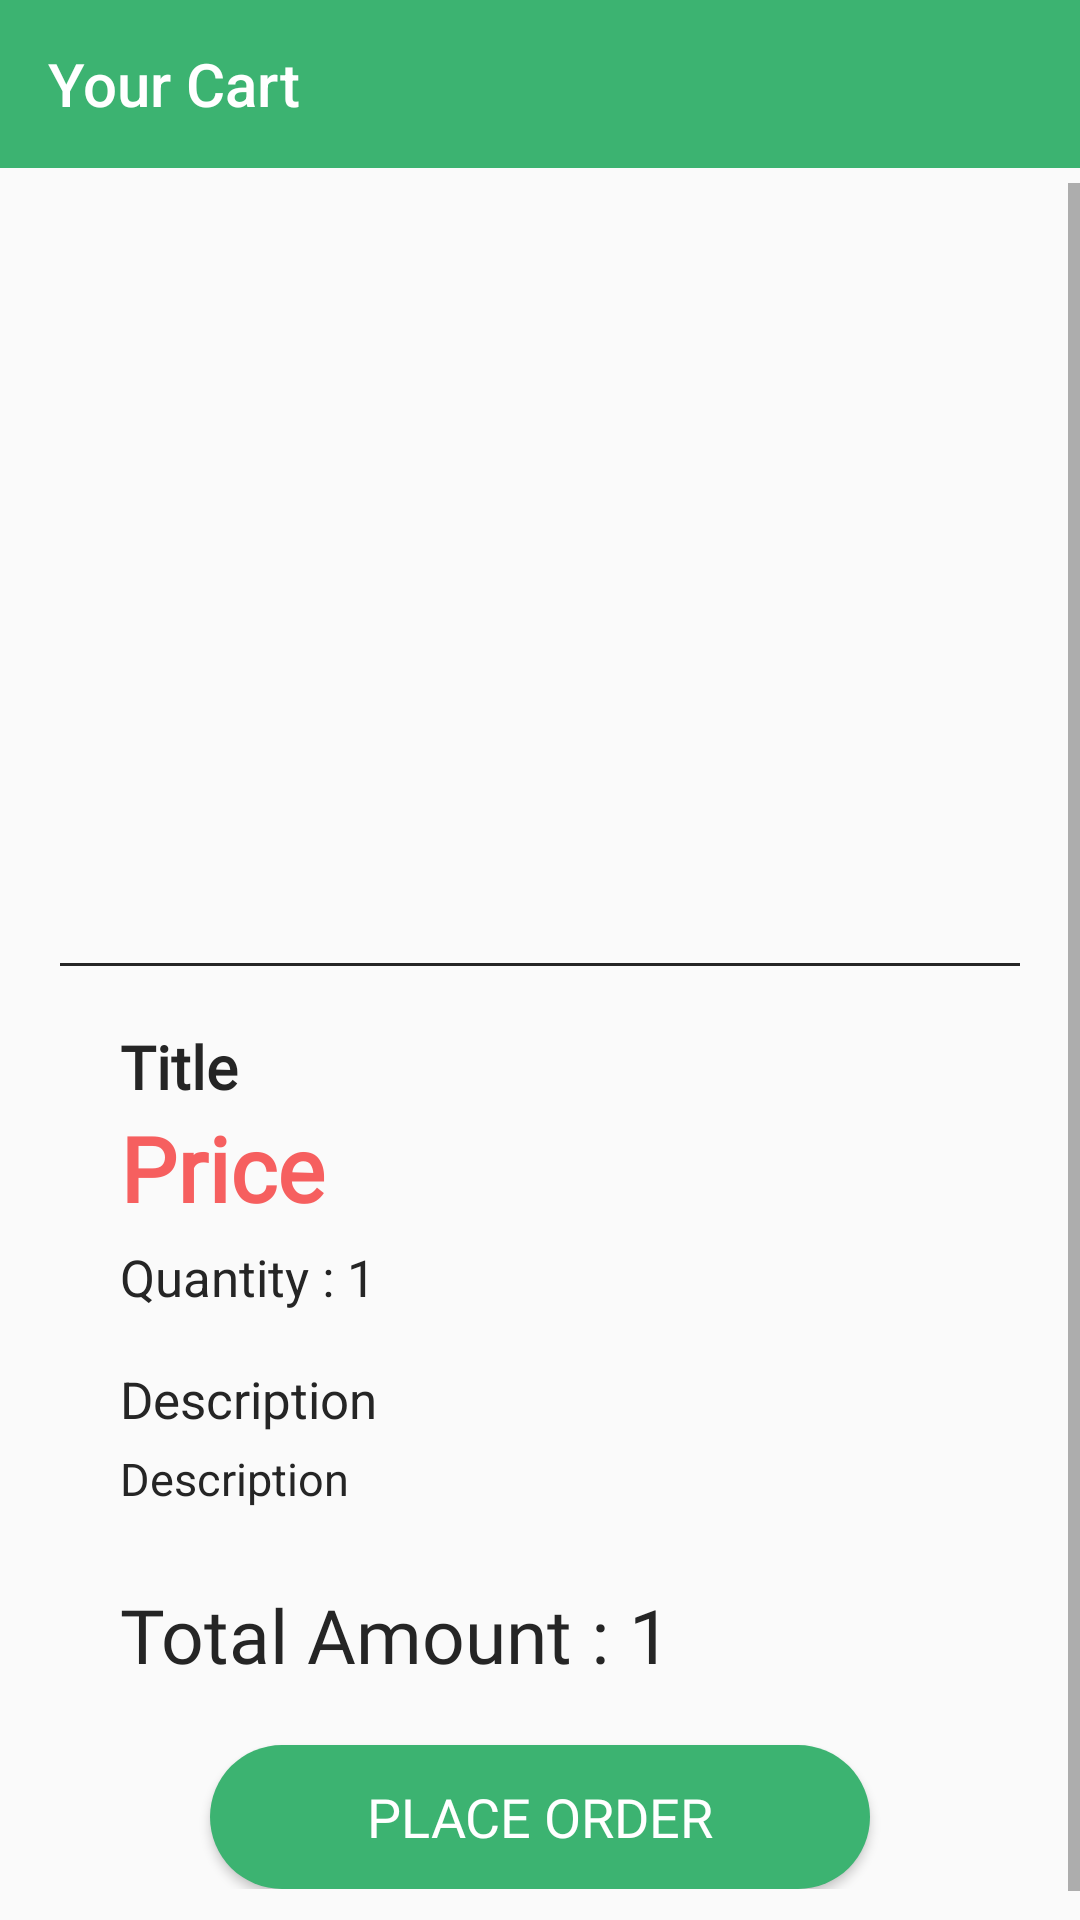

Here is an Android app screen rendered from its layout file. Give the layout XML and the strings, colors and styles it references.
<!-- AndroidManifest.xml: application theme Theme.AgriIndia -->
<!-- res/layout/fragment_cart_product.xml -->
<?xml version="1.0" encoding="utf-8"?>
<FrameLayout xmlns:android="http://schemas.android.com/apk/res/android"
    xmlns:app="http://schemas.android.com/apk/res-auto"
    xmlns:tools="http://schemas.android.com/tools"
    android:layout_width="match_parent"
    android:layout_height="match_parent"
    android:layout_marginBottom="50dp"
    tools:context=".Fragments.CartProductFragment">

    <LinearLayout
        android:layout_width="match_parent"
        android:layout_height="match_parent"
        android:orientation="vertical">

        <androidx.appcompat.widget.Toolbar
            android:id="@+id/toolbar"
            android:layout_width="match_parent"
            android:layout_height="wrap_content"
            android:layout_marginBottom="5dp"
            android:background="@color/app"
            android:theme="@style/Theme.AppCompat.Light.DarkActionBar"
            app:title="Your Cart"
            app:titleMarginStart="10dp"
            app:titleTextColor="@color/white" />

        <ScrollView
            android:layout_width="match_parent"
            android:layout_height="match_parent">

            <LinearLayout
                android:layout_width="match_parent"
                android:layout_height="match_parent"
                android:orientation="vertical">


                <LinearLayout
                    android:layout_width="match_parent"
                    android:layout_height="match_parent"
                    android:orientation="vertical"
                    android:padding="20dp">

                    <ImageView
                        android:id="@+id/image"
                        android:layout_width="match_parent"
                        android:layout_height="200dp"
                        android:layout_below="@+id/view1"
                        android:layout_marginTop="20dp"
                        android:padding="5dp"
                        android:scaleType="fitCenter"
                        android:src="@mipmap/ic_launcher" />

                    <View
                        android:id="@+id/view"
                        android:layout_width="match_parent"
                        android:layout_height="1dp"
                        android:layout_below="@id/image"
                        android:layout_marginTop="20dp"
                        android:background="@color/black2" />

                    <RelativeLayout
                        android:layout_width="match_parent"
                        android:layout_height="match_parent">

                        <TextView
                            android:id="@+id/title"
                            android:layout_width="match_parent"
                            android:layout_height="wrap_content"
                            android:layout_marginLeft="20dp"
                            android:layout_marginTop="20dp"
                            android:fontFamily="@font/bai_jamjuree"
                            android:text="Title"
                            android:textColor="@color/black2"
                            android:textSize="20sp"
                            android:textStyle="bold" />

                        <TextView
                            android:id="@+id/price"
                            android:layout_width="match_parent"
                            android:layout_height="wrap_content"
                            android:layout_below="@+id/title"
                            android:layout_marginLeft="20dp"
                            android:fontFamily="@font/bai_jamjuree"
                            android:text="Price"
                            android:textColor="#F65F5F"
                            android:textSize="30sp"
                            android:textStyle="bold" />

                        <TextView
                            android:id="@+id/quantityText"
                            android:layout_width="wrap_content"
                            android:layout_height="wrap_content"
                            android:layout_below="@id/price"
                            android:layout_marginLeft="20dp"
                            android:layout_marginTop="5dp"
                            android:text="Quantity : "
                            android:textColor="@color/black2"
                            android:textSize="17sp" />

                        <TextView
                            android:id="@+id/quantity"
                            android:layout_width="wrap_content"
                            android:layout_height="wrap_content"
                            android:layout_below="@id/price"
                            android:layout_marginTop="5dp"
                            android:layout_toRightOf="@+id/quantityText"
                            android:text="1"
                            android:textColor="@color/black2"
                            android:textSize="17sp" />

                        <TextView
                            android:id="@+id/descriptionText"
                            android:layout_width="match_parent"
                            android:layout_height="wrap_content"
                            android:layout_below="@id/quantityText"
                            android:layout_marginLeft="20dp"
                            android:layout_marginTop="18dp"
                            android:text="Description"
                            android:textColor="@color/black2"
                            android:textSize="17sp" />

                        <TextView
                            android:id="@+id/description"
                            android:layout_width="match_parent"
                            android:layout_height="wrap_content"
                            android:layout_below="@id/descriptionText"
                            android:layout_marginLeft="20dp"
                            android:layout_marginTop="5dp"
                            android:layout_marginRight="20dp"
                            android:text="Description"
                            android:textColor="@color/black2"
                            android:textSize="15sp" />


                        <TextView
                            android:id="@+id/totalText"
                            android:layout_width="wrap_content"
                            android:layout_height="wrap_content"
                            android:layout_below="@id/description"
                            android:layout_marginLeft="20dp"
                            android:layout_marginTop="25dp"
                            android:fontFamily="@font/antic"
                            android:text="Total Amount : "
                            android:textColor="@color/black2"
                            android:textSize="25sp" />

                        <TextView
                            android:id="@+id/total"
                            android:layout_width="wrap_content"
                            android:layout_height="wrap_content"
                            android:layout_below="@id/description"
                            android:layout_marginTop="25dp"
                            android:layout_toRightOf="@+id/totalText"
                            android:fontFamily="@font/antic"
                            android:text="1"
                            android:textColor="@color/black2"
                            android:textSize="25sp" />


                        <android.widget.Button
                            android:id="@+id/orderBtn"
                            android:layout_width="match_parent"
                            android:layout_height="wrap_content"
                            android:layout_below="@id/total"
                            android:layout_marginLeft="50dp"
                            android:layout_marginTop="20dp"
                            android:layout_marginRight="50dp"
                            android:background="@drawable/round_button"
                            android:clickable="true"
                            android:fontFamily="@font/antic"
                            android:text="Place Order"
                            android:textColor="@color/white"
                            android:textSize="18sp" />

                    </RelativeLayout>

                </LinearLayout>
            </LinearLayout>
        </ScrollView>
    </LinearLayout>
</FrameLayout>
<!-- resources referenced by this layout -->
<resources>
  <color name="app">#3cb371</color>
  <color name="black2">#252525</color>
  <color name="white">#FFFFFFFF</color>
  <!-- drawable round_button (drawable) -->
  <?xml version="1.0" encoding="utf-8"?>
  <shape xmlns:android="http://schemas.android.com/apk/res/android">
      <corners android:radius="80dp"/>
      <solid android:color="@color/app"/>
  
  </shape>
  <style name="Theme.AgriIndia" parent="Theme.MaterialComponents.DayNight.NoActionBar.Bridge">
          
          <item name="colorPrimary">#03A9F4</item>
          <item name="colorPrimaryVariant">#2196F3</item>
          <item name="colorOnPrimary">@color/white</item>
          
          <item name="colorSecondary">@color/teal_200</item>
          <item name="colorSecondaryVariant">@color/teal_700</item>
          <item name="colorOnSecondary">@color/black</item>
          
          <item name="android:statusBarColor">?attr/colorPrimaryVariant</item>
          
  
      </style>
  <color name="teal_200">#FF03DAC5</color>
  <color name="teal_700">#FF018786</color>
  <color name="black">#FF000000</color>
</resources>
